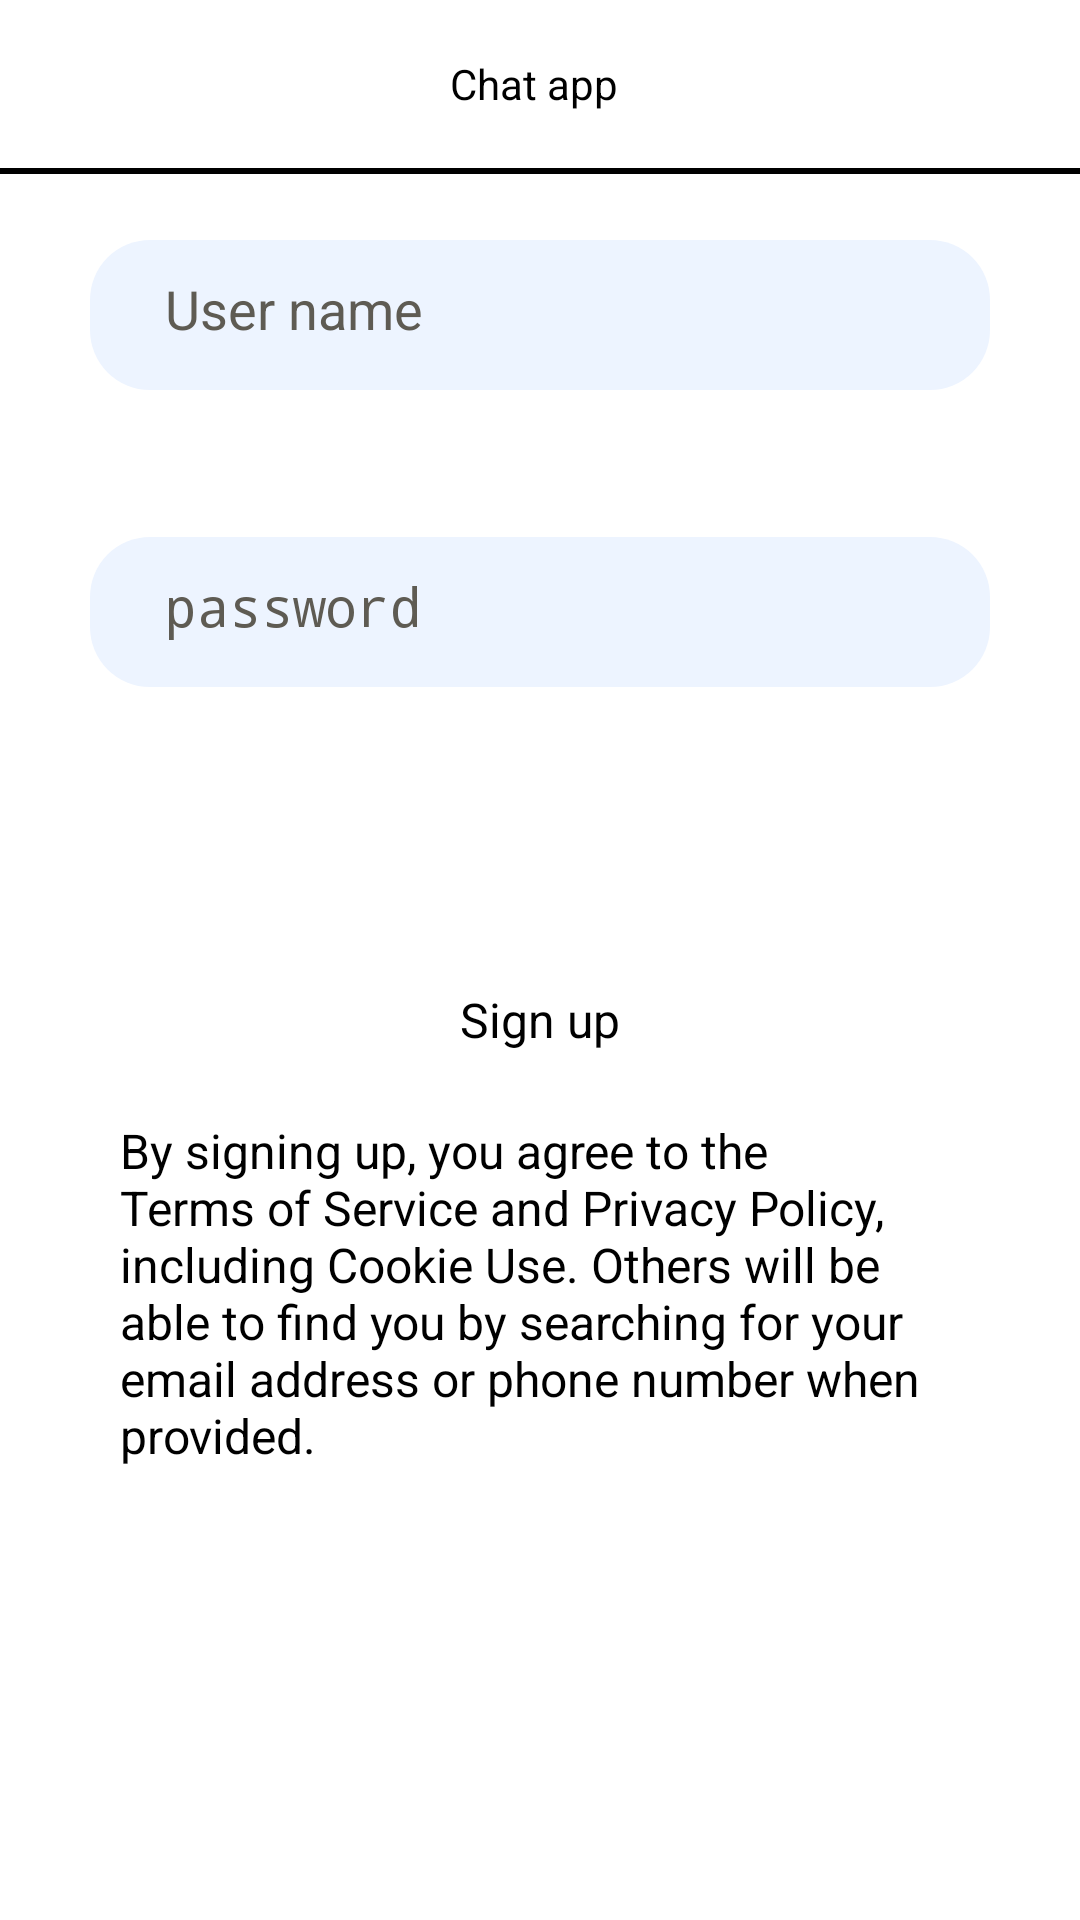

This screen was rendered from an Android layout file. Write that file and the resources it references.
<!-- AndroidManifest.xml: activity theme Theme.AppCompat.NoActionBar -->
<!-- res/layout/activity_signup.xml -->
<?xml version="1.0" encoding="utf-8"?>
<RelativeLayout xmlns:android="http://schemas.android.com/apk/res/android"
    xmlns:app="http://schemas.android.com/apk/res-auto"
    xmlns:tools="http://schemas.android.com/tools"
    android:layout_width="match_parent"
    android:layout_height="match_parent"
    android:background="#fff"
    tools:context="thesis.nars.lig.Activity.SignupActivity">


    <EditText
        android:id="@+id/etUsername"
        android:layout_width="wrap_content"
        android:layout_height="50dp"
        android:layout_alignParentStart="true"
        android:layout_alignParentTop="true"
        android:layout_marginTop="80dp"
        android:ems="10"
        android:hint="User name"
        android:textColor="#000"
        android:layout_marginRight="30dp"
        android:layout_marginLeft="30dp"
        android:background="@drawable/input_background"
        android:textColorHint="#5e5b53"
        android:paddingBottom="15dp"
        android:paddingRight="25dp"
        android:paddingLeft="25dp"
        android:paddingTop="15dp"
        android:layout_alignParentEnd="true"
        android:layout_alignParentLeft="true"
        android:layout_alignParentRight="true" />



    <EditText
        android:id="@+id/etPassword"
        android:layout_width="wrap_content"
        android:layout_height="50dp"
        android:layout_alignParentStart="true"
        android:layout_below="@+id/etUsername"
        android:layout_marginRight="30dp"
        android:layout_marginLeft="30dp"
        android:textColor="#000"
        android:hint="password"
        android:background="@drawable/input_background"
        android:textColorHint="#5e5b53"
        android:layout_marginTop="49dp"
        android:paddingBottom="15dp"
        android:paddingRight="25dp"
        android:paddingLeft="25dp"
        android:paddingTop="15dp"
        android:ems="10"
        android:inputType="textPassword"
        android:layout_alignParentLeft="true"
        android:layout_alignParentEnd="true"
        android:layout_alignParentRight="true" />

    <Button
        android:id="@+id/btnSignup"
        android:layout_width="wrap_content"
        android:layout_height="wrap_content"
        android:layout_alignEnd="@+id/etPassword"
        android:layout_alignLeft="@+id/etPassword"
        android:layout_alignRight="@+id/etPassword"
        android:layout_alignStart="@+id/etPassword"
        android:layout_below="@+id/etPassword"
        android:layout_centerVertical="true"
        android:layout_marginTop="40dp"
        android:background="@drawable/button_login"
        android:onClick="signup"
        android:text="Sign up"
        android:textColor="#FFFFFF"
        android:textSize="16sp"
        android:textStyle="bold" />

    <TextView
        android:id="@+id/txtError2"
        android:layout_width="wrap_content"
        android:layout_height="wrap_content"
        android:layout_alignLeft="@+id/btnSignup"
        android:layout_alignStart="@+id/btnSignup"
        android:layout_below="@+id/etPassword"
        android:layout_marginTop="11dp"
        android:text="Value is incorrect"
        android:textColor="@android:color/holo_red_dark"
        android:visibility="invisible" />

    <TextView
        android:id="@+id/txtError1"
        android:layout_width="wrap_content"
        android:layout_height="wrap_content"
        android:layout_alignLeft="@+id/etUsername"
        android:layout_alignStart="@+id/etUsername"
        android:layout_below="@+id/etUsername"
        android:layout_marginTop="14dp"
        android:visibility="invisible"
        android:text="Value is incorrect"
        android:textColor="@android:color/holo_red_dark" />

    <TextView
        android:id="@+id/txtViewLogin"
        android:layout_width="wrap_content"
        android:layout_height="wrap_content"
        android:layout_below="@+id/btnSignup"
        android:layout_centerHorizontal="true"
        android:layout_marginTop="12dp"
        android:text="Sign up"
        android:textColor="#000"
        android:textSize="16sp" />

    <TextView
        android:id="@+id/textView"
        android:layout_width="wrap_content"
        android:layout_height="wrap_content"
        android:layout_alignParentLeft="true"
        android:layout_alignParentStart="true"
        android:layout_below="@+id/txtViewLogin"
        android:layout_marginTop="22dp"
        android:paddingLeft="40dp"
        android:paddingRight="40dp"
        android:text="@string/details"
        android:textColor="#000"
        android:textSize="16sp" />

    <android.support.v7.widget.Toolbar
        android:id="@+id/toolbar"
        android:layout_width="match_parent"
        android:layout_height="?attr/actionBarSize" >

        <LinearLayout
            android:layout_width="match_parent"
            android:layout_height="wrap_content"
            android:weightSum="1">

            <TextView
                android:id="@+id/title"
                android:layout_width="wrap_content"
                android:layout_height="wrap_content"
                android:layout_gravity="center"
                android:layout_marginRight="20dp"
                android:layout_weight="1"
                android:gravity="center"
                android:text="Chat app"
                android:textColor="#000" />

        </LinearLayout>

    </android.support.v7.widget.Toolbar>

    <View
        android:layout_width="match_parent"
        android:layout_height="2dp"
        android:layout_below="@+id/toolbar"
        android:layout_centerHorizontal="true"
        android:background="#000" />

</RelativeLayout>
<!-- resources referenced by this layout -->
<resources>
  <!-- drawable input_background (drawable) -->
  <?xml version="1.0" encoding="utf-8"?>
  <shape xmlns:android="http://schemas.android.com/apk/res/android">
  
      <solid android:color="#edf4ff"/>
      <corners android:radius="20dp"/>
  </shape>
  <string name="details">By signing up, you agree to the Terms of Service and Privacy Policy, including Cookie Use.
         Others will be able to find you by searching for your email address or phone number when provided.</string>
</resources>
